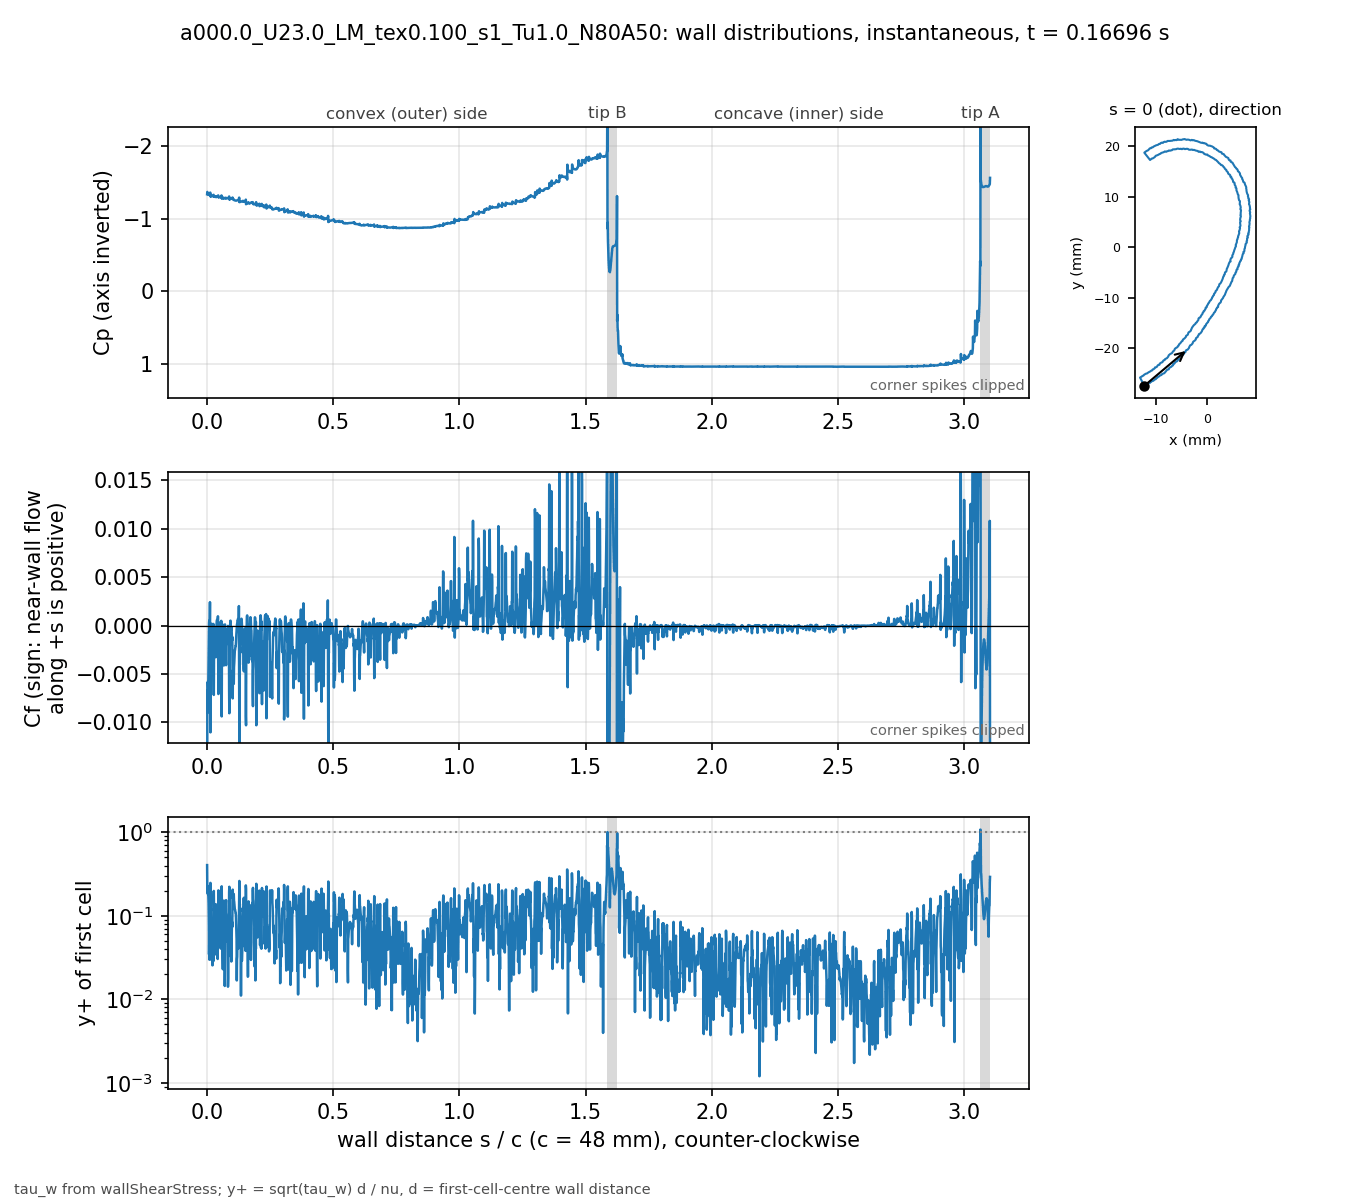

Source data for this figure (header and first rows):
# a000.0_U23.0_LM_tex0.100_s1_Tu1.0_N80A…, p_inf=0; Cf signed by near-wall flow dir…
patch, s_over_c, x_m, y_m, Cp, Cf, yplus, d_first_m
blade, 0.000000, -0.01235, -0.02743, -1.339, -0.03308, 0.4049, 2.0751e-06
blade, 0.000834, -0.01231, -0.02741, -1.371, -0.006673, 0.1971, 2.249e-06
blade, 0.001668, -0.01228, -0.0274, -1.354, -0.008998, 0.2285, 2.2454e-06
blade, 0.002504, -0.01224, -0.02738, -1.35, -0.005814, 0.1829, 2.2356e-06
blade, 0.003346, -0.0122, -0.02737, -1.351, -0.006688, 0.1962, 2.2363e-06
blade, 0.004181, -0.01216, -0.02735, -1.34, -0.007028, 0.2021, 2.2467e-06
blade, 0.005019, -0.01213, -0.02733, -1.336, -0.004988, 0.1688, 2.2272e-06
blade, 0.005867, -0.0121, -0.0273, -1.331, -0.003567, 0.1401, 2.1867e-06
blade, 0.006736, -0.01207, -0.02727, -1.33, -0.001667, 0.09292, 2.1217e-06
blade, 0.007638, -0.01204, -0.02724, -1.33, 0.0002151, 0.03449, 2.1919e-06
blade, 0.008473, -0.01201, -0.02722, -1.333, 0.0004989, 0.05342, 2.2294e-06
blade, 0.009367, -0.01197, -0.02721, -1.333, 0.0001826, 0.02979, 2.0554e-06
blade, 0.0103, -0.01192, -0.02721, -1.336, -0.0004457, 0.04436, 1.9588e-06
blade, 0.01128, -0.01187, -0.02721, -1.332, 0.00241, 0.0982, 1.8645e-06
blade, 0.01231, -0.01182, -0.02722, -1.362, -0.005667, 0.1655, 2.0489e-06
blade, 0.01316, -0.01179, -0.02721, -1.309, -0.01102, 0.2481, 2.2029e-06
blade, 0.01409, -0.01176, -0.02717, -1.319, -0.002914, 0.1148, 1.983e-06
blade, 0.01504, -0.01174, -0.02713, -1.31, -0.003473, 0.1226, 1.94e-06
blade, 0.01602, -0.01171, -0.02709, -1.311, -0.001177, 0.07041, 1.9132e-06
blade, 0.017, -0.01169, -0.02705, -1.31, -0.0001825, 0.02983, 2.0588e-06
blade, 0.01786, -0.01166, -0.02702, -1.313, 0.0001823, 0.03261, 2.252e-06
blade, 0.0187, -0.01162, -0.027, -1.313, -0.0004681, 0.05208, 2.2437e-06
blade, 0.01954, -0.01159, -0.02699, -1.313, -0.0002927, 0.04116, 2.2423e-06
blade, 0.02038, -0.01155, -0.02697, -1.314, -0.0004284, 0.04976, 2.2411e-06
blade, 0.02122, -0.01151, -0.02696, -1.314, -0.000115, 0.0255, 2.2167e-06
blade, 0.02208, -0.01147, -0.02694, -1.316, -0.0001355, 0.0267, 2.1377e-06
blade, 0.02297, -0.01143, -0.02694, -1.316, -0.0004646, 0.04819, 2.0841e-06
blade, 0.02388, -0.01139, -0.02693, -1.318, -0.001017, 0.07117, 2.0806e-06
blade, 0.02477, -0.01135, -0.02693, -1.317, 0.0001654, 0.02866, 2.0771e-06
blade, 0.02568, -0.0113, -0.02692, -1.331, -0.004999, 0.1663, 2.1932e-06
blade, 0.02651, -0.01127, -0.0269, -1.304, -0.007161, 0.1985, 2.187e-06
blade, 0.02742, -0.01124, -0.02686, -1.308, -0.00269, 0.115, 2.0668e-06
blade, 0.02832, -0.01122, -0.02683, -1.304, -0.002711, 0.1157, 2.0705e-06
blade, 0.02923, -0.01119, -0.02679, -1.304, -0.001532, 0.08709, 2.074e-06
blade, 0.03013, -0.01117, -0.02676, -1.303, -0.0004941, 0.05173, 2.1696e-06
blade, 0.03097, -0.01113, -0.02673, -1.306, -0.000203, 0.03445, 2.2537e-06
blade, 0.03181, -0.0111, -0.02672, -1.306, -0.001009, 0.07602, 2.2307e-06
blade, 0.03265, -0.01106, -0.0267, -1.307, -0.001222, 0.08359, 2.2293e-06
blade, 0.03349, -0.01102, -0.02669, -1.306, -0.000973, 0.07454, 2.2276e-06
blade, 0.03434, -0.01099, -0.02667, -1.311, -0.00327, 0.1379, 2.2475e-06
blade, 0.03519, -0.01096, -0.02664, -1.299, -0.003171, 0.128, 2.1197e-06
blade, 0.03612, -0.01093, -0.0266, -1.302, -0.0005804, 0.05167, 1.9991e-06
blade, 0.03706, -0.01091, -0.02656, -1.302, -0.000262, 0.03478, 2.0032e-06
blade, 0.038, -0.01089, -0.02653, -1.304, 0.0004154, 0.04389, 2.007e-06
blade, 0.03894, -0.01086, -0.02649, -1.304, 0.0005768, 0.05725, 2.2219e-06
blade, 0.03978, -0.01083, -0.02647, -1.306, 0.0005559, 0.05303, 2.0967e-06
blade, 0.0408, -0.01078, -0.02647, -1.307, 0.0004072, 0.03961, 1.8299e-06
blade, 0.04183, -0.01073, -0.02648, -1.308, -0.0002412, 0.0304, 1.8247e-06
blade, 0.04286, -0.01068, -0.02648, -1.307, 0.0009535, 0.06029, 1.82e-06
blade, 0.04389, -0.01063, -0.02648, -1.323, -0.003911, 0.1351, 2.013e-06
blade, 0.04475, -0.01059, -0.02647, -1.297, -0.00707, 0.2019, 2.2383e-06
blade, 0.04561, -0.01056, -0.02644, -1.302, -0.002655, 0.1211, 2.1906e-06
blade, 0.04646, -0.01053, -0.02641, -1.298, -0.003356, 0.1363, 2.1928e-06
blade, 0.04732, -0.0105, -0.02638, -1.298, -0.002426, 0.116, 2.1951e-06
blade, 0.04817, -0.01048, -0.02635, -1.297, -0.002185, 0.1102, 2.1976e-06
blade, 0.04902, -0.01045, -0.02632, -1.296, -0.001706, 0.09752, 2.2011e-06
blade, 0.04987, -0.01042, -0.02629, -1.296, -0.001351, 0.08692, 2.204e-06
blade, 0.05072, -0.01039, -0.02627, -1.297, -0.0008523, 0.06909, 2.206e-06
blade, 0.05158, -0.01036, -0.02624, -1.298, -0.0005422, 0.05515, 2.2077e-06
... 3,412 more rows
